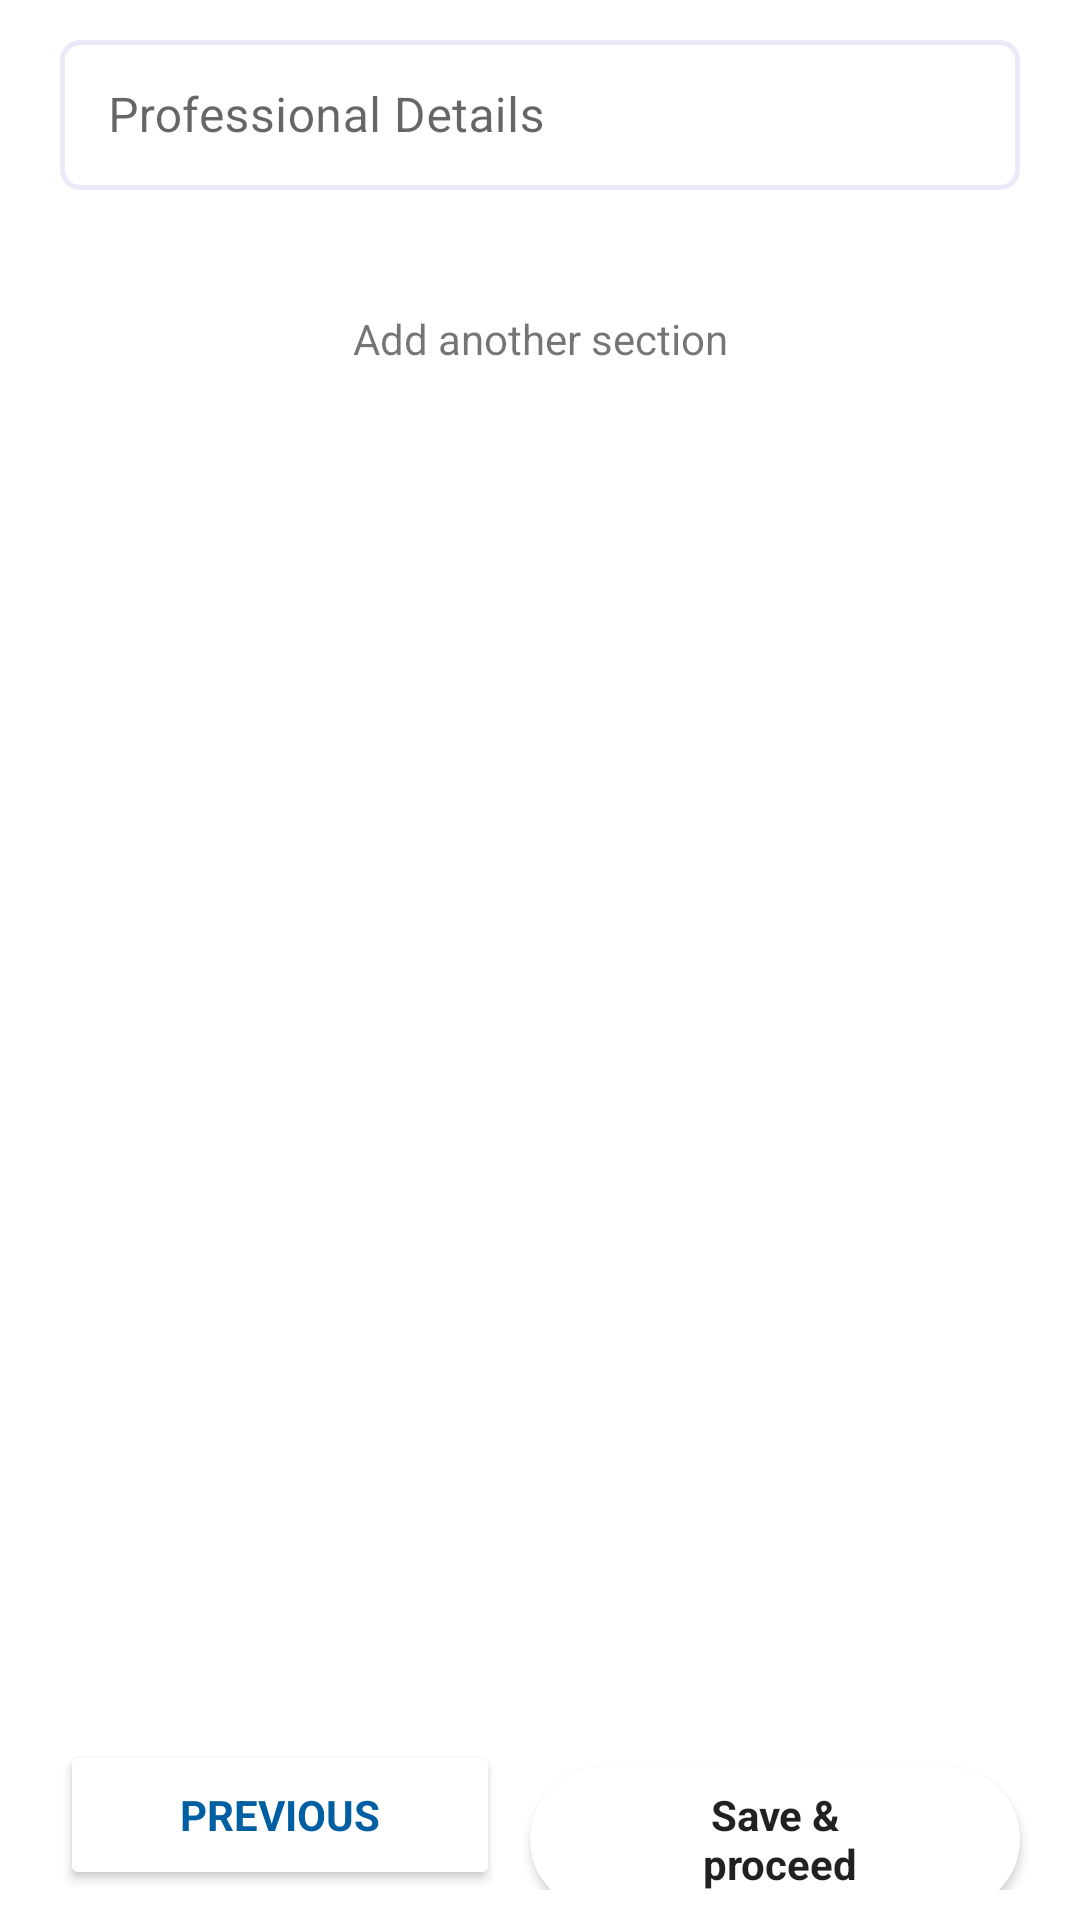

Layout XML and referenced resources for this Android screen:
<!-- AndroidManifest.xml: application theme Theme.ToknResumeBuilder -->
<!-- res/layout/fragment_professional_details.xml -->
<?xml version="1.0" encoding="utf-8"?>
<androidx.constraintlayout.widget.ConstraintLayout xmlns:android="http://schemas.android.com/apk/res/android"
    xmlns:app="http://schemas.android.com/apk/res-auto"
    android:layout_width="match_parent"
    android:layout_height="match_parent">

    <androidx.core.widget.NestedScrollView
        android:id="@+id/nsRecyclerView"
        android:layout_width="match_parent"
        android:layout_height="0dp"
        android:clipToPadding="false"
        android:layout_marginBottom="10dp"
        android:fillViewport="true"
        app:layout_behavior="@string/appbar_scrolling_view_behavior"
        app:layout_constraintStart_toStartOf="parent"
        app:layout_constraintBottom_toTopOf="@+id/llProfButtons"
        app:layout_constraintTop_toTopOf="parent">

        <androidx.constraintlayout.widget.ConstraintLayout
            android:id="@+id/clProfItems"
            android:layout_width="match_parent"
            android:layout_height="wrap_content"
            android:background="@color/white">

            <com.google.android.material.textfield.TextInputLayout
                android:id="@+id/etProfDetailLayout"
                style="@style/Widget.MaterialComponents.TextInputLayout.OutlinedBox"
                android:layout_width="match_parent"
                android:layout_height="0dp"
                android:layout_marginTop="8dp"
                android:hint="Professional Details"
                app:boxStrokeColor="#808080"
                app:layout_constraintTop_toTopOf="parent">

                <com.google.android.material.textfield.TextInputEditText
                    android:id="@+id/etProfDetail"
                    android:layout_width="match_parent"
                    android:layout_height="50dp"
                    android:layout_marginStart="20dp"
                    android:layout_marginEnd="20dp"
                    android:layout_marginBottom="10dp"
                    android:background="@drawable/edit_text_bg"
                    android:inputType="textPersonName" />
            </com.google.android.material.textfield.TextInputLayout>

            <androidx.recyclerview.widget.RecyclerView
                android:id="@+id/rvProfDetails"
                android:layout_width="match_parent"
                android:layout_height="wrap_content"
                android:layout_below="@+id/etProfDetailLayout"
                android:layout_marginTop="10dp"
                app:layout_constraintStart_toStartOf="parent"
                app:layout_behavior="@string/appbar_scrolling_view_behavior"
                app:layout_constraintTop_toBottomOf="@id/etProfDetailLayout" />

            <TextView
                android:id="@+id/tvAddProfSection"
                android:layout_width="wrap_content"
                android:layout_height="wrap_content"
                android:layout_below="@+id/rvProfDetails"
                android:layout_centerInParent="true"
                android:layout_marginTop="20dp"
                android:drawablePadding="10dp"
                android:gravity="center_vertical"
                android:text="@string/add_another_section"
                app:drawableStartCompat="@drawable/add_circle_big"
                app:layout_constraintEnd_toEndOf="parent"
                app:layout_constraintStart_toStartOf="parent"
                app:layout_constraintTop_toBottomOf="@id/rvProfDetails" />


        </androidx.constraintlayout.widget.ConstraintLayout>
    </androidx.core.widget.NestedScrollView>


    <LinearLayout
        android:id="@+id/llProfButtons"
        android:layout_width="match_parent"
        android:layout_height="wrap_content"
        android:layout_marginBottom="10dp"
        android:orientation="horizontal"
        app:layout_constraintBottom_toBottomOf="parent"
        app:layout_constraintStart_toStartOf="parent">

        <Button
            android:id="@+id/btnPrevious"
            android:layout_width="wrap_content"
            android:layout_height="50dp"
            android:layout_marginStart="20dp"
            android:layout_marginEnd="10dp"
            android:layout_weight="0.75"
            android:backgroundTint="@color/white"
            android:text="@string/previous"
            android:textColor="@color/color_primary"
            android:textStyle="bold"
            app:cornerRadius="10dp" />


        <Button
            android:id="@+id/btnSave"
            android:layout_width="wrap_content"
            android:layout_height="wrap_content"
            android:layout_marginEnd="20dp"
            android:layout_weight="1"
            android:background="@drawable/button_bg"
            android:text="@string/save_amp_n_proceed"
            android:textAllCaps="false"
            android:textStyle="bold"
            app:cornerRadius="10dp"
            app:layout_constraintBottom_toBottomOf="parent"
            app:layout_constraintEnd_toEndOf="parent"
            app:layout_constraintStart_toStartOf="parent" />
    </LinearLayout>


</androidx.constraintlayout.widget.ConstraintLayout>
<!-- resources referenced by this layout -->
<resources>
  <color name="color_primary">#005EA3</color>
  <color name="white">#FFFFFFFF</color>
  <!-- drawable button_bg (drawable) -->
  <?xml version="1.0" encoding="utf-8"?>
  <shape xmlns:android="http://schemas.android.com/apk/res/android"
      android:shape="rectangle">
      <gradient
          android:endColor="@color/color_primary"
          android:startColor="@color/color_primary" />
      <solid android:color="@color/white"/>
      <padding
          android:bottom="2dp"
          android:left="2dp"
          android:right="2dp"
          android:top="2dp" />
      <corners android:radius="50dip" />
      <stroke
          android:width="1dp"
          android:color="@color/white" />
  </shape>
  <!-- drawable edit_text_bg (drawable) -->
  <?xml version="1.0" encoding="utf-8"?>
  <shape
      xmlns:android="http://schemas.android.com/apk/res/android"
      android:shape="rectangle">
  
      <stroke
          android:width="1.5dp"
          android:color="#E9E9F7" />
  
      <corners
          android:radius="6dp" />
  
  </shape>
  <string name="add_another_section">Add another section</string>
  <string name="previous">Previous</string>
  <string name="save_amp_n_proceed">Save &amp;\n proceed</string>
  <style name="Theme.ToknResumeBuilder" parent="Theme.MaterialComponents.Light.NoActionBar">
          <item name="fontFamily">@font/inter</item>
          <item name="actionMenuTextAppearance">@style/MyMenuTextAppearance</item>
  
  
      
          <item name="colorPrimary">@color/color_primary</item>
          <item name="colorPrimaryVariant">@color/white</item>
          <item name="colorOnPrimary">@color/white</item>
          
          <item name="colorSecondary">@color/teal_700</item>
          <item name="colorSecondaryVariant">@color/teal_700</item>
          <item name="colorOnSecondary">@color/black</item>
          
          <item name="android:statusBarColor" tools:targetApi="l">?attr/colorPrimaryVariant</item>
          <item name="android:windowLightStatusBar">true</item>
  
          
      </style>
  <style name="MyMenuTextAppearance" parent="android:TextAppearance.Holo.Widget.ActionBar.Menu">
          <item name="android:textAllCaps">false</item>
      </style>
  <color name="teal_700">#FF018786</color>
  <color name="black">#FF000000</color>
</resources>
